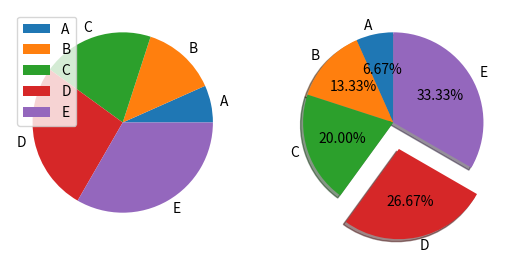

Recreate this plot in Python.
import matplotlib.pyplot as plt
import pandas as pd
import numpy as np

#x=[1,15,6,18,19]
#y=[10,6,15,12,8]
#fruit=['A','B','C','D','E']
#fs=[100,106,115,120,80]
#col=['red','green','pink','blue','yellow']
#plt.scatter(x,y)
#plt.scatter(x,y,color=col,s=60)
#plt.bar(fruit,fs)
#plt.barh(fruit,fs,color=col,height=0.3)

#x=np.random.normal(150,7,200)
#print(x)
#plt.hist(x)

fs=[10,20,30,40,50]
flabel=['A','B','C','D','E']
expl=[0,0,0,0.3,0]
plt.subplot(1,2,1)
plt.pie(fs,labels=flabel)
plt.legend()
plt.subplot(1,2,2)
plt.pie(fs,labels=flabel,startangle=90,explode=expl,shadow=True,autopct='%1.2f%%')
plt.show()